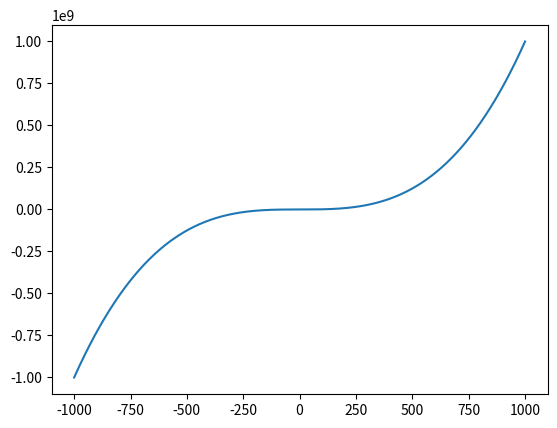

The script that saved this image:
import matplotlib as mpl
import matplotlib.pyplot as plt
import numpy as np

x = np.linspace(-1000, 1000, 1000)

#plt.plot(x, np.sin(x))
#plt.plot(x, np.cos(x))
plt.plot(x, x**3 + 3*x +17)

# fig, ax = plt.subplots()  # Create a figure containing a single axes.
# ax.plot([1, 2, 3, 4], [1, 4, 2, 3]);  # Plot some data on the axes ([x], [y]).
# plt.title("plot test")



plt.show()
